Labelled photos from "data_split", an image-classification folder in setiawanadekaputrajaya/Klasifikasi_Penyakit-Daun-Padi. The possible labels are: bacterial leaf blight, brown spot, leaf scald.

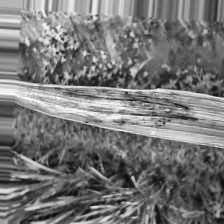
Label: leaf scald

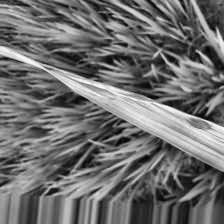
Label: brown spot

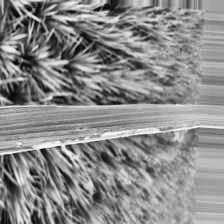
Label: bacterial leaf blight

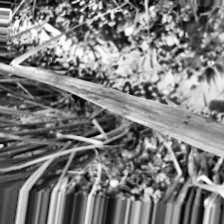
Label: leaf scald

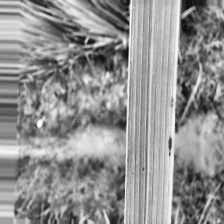
Label: brown spot

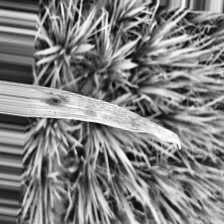
Label: bacterial leaf blight
